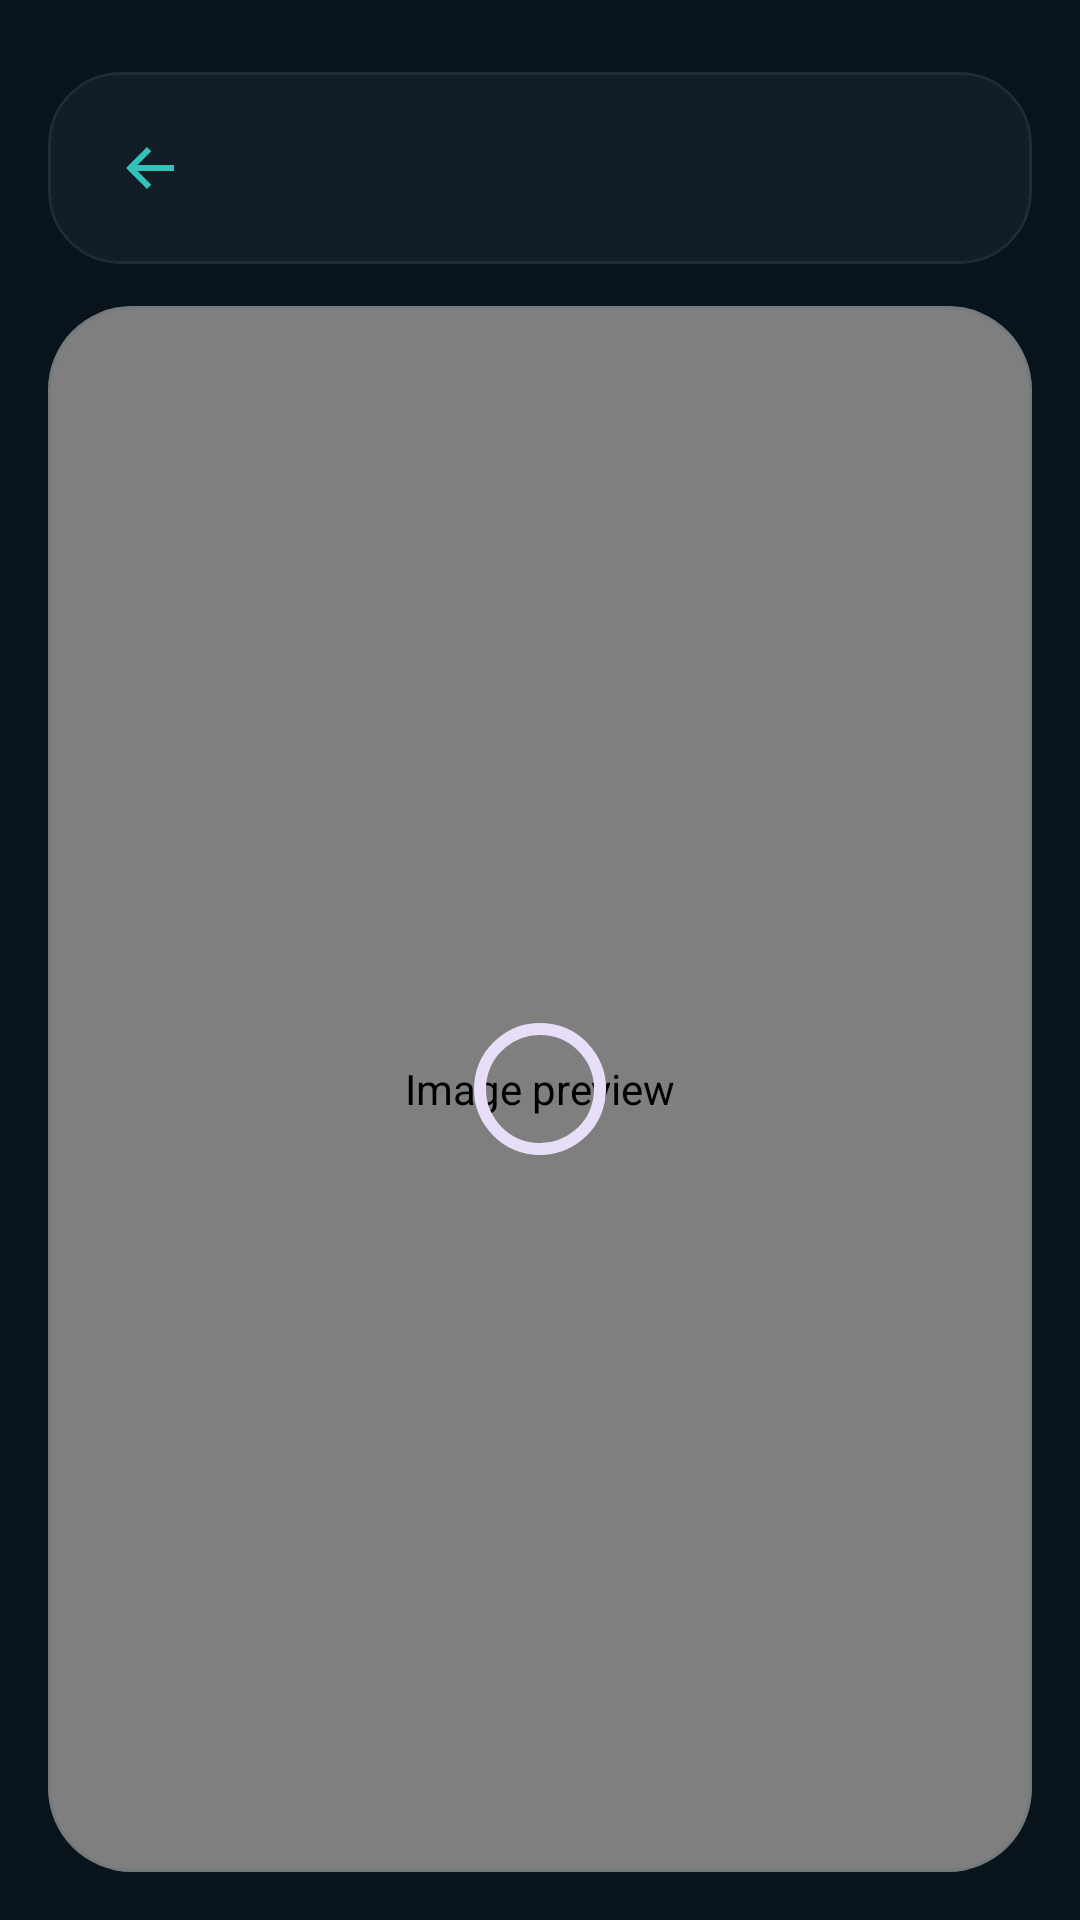

Here is an Android app screen rendered from its layout file. Give the layout XML and the strings, colors and styles it references.
<!-- AndroidManifest.xml: application theme Theme.GlamNSmile -->
<!-- res/layout/activity_image_preview.xml -->
<?xml version="1.0" encoding="utf-8"?>
<androidx.constraintlayout.widget.ConstraintLayout xmlns:android="http://schemas.android.com/apk/res/android"
    xmlns:app="http://schemas.android.com/apk/res-auto"
    android:layout_width="match_parent"
    android:layout_height="match_parent"
    android:background="@color/slate_950">

    <LinearLayout
        android:id="@+id/contentContainer"
        android:layout_width="0dp"
        android:layout_height="0dp"
        android:orientation="vertical"
        android:paddingStart="16dp"
        android:paddingTop="24dp"
        android:paddingEnd="16dp"
        android:paddingBottom="16dp"
        app:layout_constraintBottom_toBottomOf="parent"
        app:layout_constraintEnd_toEndOf="parent"
        app:layout_constraintStart_toStartOf="parent"
        app:layout_constraintTop_toTopOf="parent">

        <com.google.android.material.card.MaterialCardView
            android:layout_width="match_parent"
            android:layout_height="wrap_content"
            app:cardBackgroundColor="@color/surface_panel_strong"
            app:cardCornerRadius="24dp"
            app:cardElevation="0dp"
            app:strokeColor="@color/status_outline"
            app:strokeWidth="1dp">

            <com.google.android.material.appbar.MaterialToolbar
                android:id="@+id/previewToolbar"
                android:layout_width="match_parent"
                android:layout_height="wrap_content"
                android:background="@android:color/transparent"
                android:minHeight="64dp"
                android:paddingStart="6dp"
                android:paddingEnd="8dp"
                app:navigationIcon="@drawable/ic_toolbar_back"
                app:navigationIconTint="@color/accent_teal"
                app:subtitleTextColor="@color/mist_50_dim"
                app:titleTextColor="@color/mist_50" />
        </com.google.android.material.card.MaterialCardView>

        <com.google.android.material.card.MaterialCardView
            android:id="@+id/imageCard"
            android:layout_width="match_parent"
            android:layout_height="0dp"
            android:layout_marginTop="14dp"
            android:layout_weight="1"
            app:cardBackgroundColor="@color/surface_panel"
            app:cardCornerRadius="28dp"
            app:cardElevation="0dp"
            app:strokeColor="@color/status_outline"
            app:strokeWidth="1dp">

            <FrameLayout
                android:layout_width="match_parent"
                android:layout_height="match_parent">

                <com.q8ind.glamnsmile.ZoomImageView
                    android:id="@+id/zoomImageView"
                    android:layout_width="match_parent"
                    android:layout_height="match_parent"
                    android:contentDescription="@string/image_preview_content_description" />

                <com.google.android.material.progressindicator.CircularProgressIndicator
                    android:id="@+id/loadingIndicator"
                    android:layout_width="wrap_content"
                    android:layout_height="wrap_content"
                    android:layout_gravity="center"
                    app:indicatorSize="44dp"
                    app:trackThickness="4dp" />
            </FrameLayout>
        </com.google.android.material.card.MaterialCardView>
    </LinearLayout>

</androidx.constraintlayout.widget.ConstraintLayout>
<!-- resources referenced by this layout -->
<resources>
  <color name="accent_teal">#32C2B9</color>
  <color name="mist_50">#EEF7FB</color>
  <color name="mist_50_dim">#C8D6DE</color>
  <color name="slate_950">#08131B</color>
  <color name="status_outline">#334E6371</color>
  <color name="surface_panel">#D9192835</color>
  <color name="surface_panel_strong">#F0141F28</color>
  <!-- drawable ic_toolbar_back (drawable) -->
  <?xml version="1.0" encoding="utf-8"?>
  <vector xmlns:android="http://schemas.android.com/apk/res/android"
      android:width="24dp"
      android:height="24dp"
      android:viewportWidth="24"
      android:viewportHeight="24">
      <path
          android:fillColor="#EEF7FB"
          android:pathData="M20,11H7.83l4.59,-4.59L11,5l-7,7 7,7 1.41,-1.41L7.83,13H20z" />
  </vector>
  <string name="image_preview_content_description">Image preview</string>
  <style name="Theme.GlamNSmile" parent="Theme.Material3.DayNight.NoActionBar">
          <item name="colorPrimary">@color/accent_teal</item>
          <item name="colorOnPrimary">@color/slate_950</item>
          <item name="colorSecondary">@color/sand_300</item>
          <item name="colorSurface">@color/slate_900</item>
          <item name="colorOnSurface">@color/mist_50</item>
          <item name="android:windowBackground">@color/slate_950</item>
          <item name="android:statusBarColor">@android:color/transparent</item>
          <item name="android:navigationBarColor">@color/slate_950</item>
          <item name="android:windowLightStatusBar">false</item>
      </style>
  <color name="sand_300">#F4D9A6</color>
  <color name="slate_900">#102332</color>
</resources>
